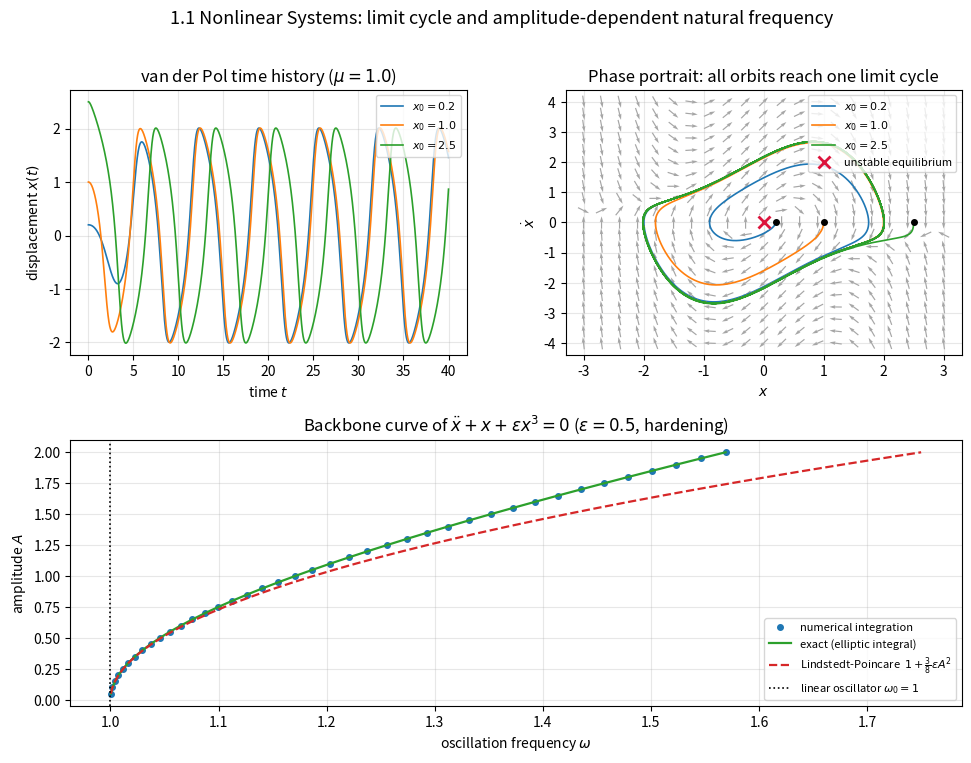

The matplotlib source for this figure:
"""
Chapter 1.1 -- Nonlinear Systems

Two hallmark phenomena of nonlinear oscillators that have no counterpart in a
linear model are computed and displayed in one figure:

1. Self-excited oscillation and limit cycle (van der Pol oscillator).
   Governing equation (plain text):

       x'' - mu * (1 - x**2) * x' + x = 0 ,      mu > 0

   For |x| < 1 the effective damping coefficient -mu*(1-x^2) is negative, so
   energy is fed into the system; for |x| > 1 it is positive and energy is
   dissipated.  The balance of the two produces an isolated closed orbit, the
   limit cycle.  Trajectories started inside spiral outward, trajectories
   started outside spiral inward, and all of them end on the same orbit: the
   steady-state amplitude is independent of the initial conditions.
   The figure shows the time histories x(t) for three initial conditions and
   the corresponding phase portrait (x, dx/dt) on top of the vector field.

2. Amplitude-dependent natural frequency (backbone curve) of the free,
   undamped hardening Duffing oscillator:

       x'' + x + eps * x**3 = 0 ,                eps > 0 (hardening)

   The Lindstedt-Poincare perturbation method gives the first-order result
   omega(A) = 1 + (3/8)*eps*A**2.  The script measures omega(A) directly from
   numerical time integration (period taken from successive zero crossings of
   the velocity, located with a root-finding event) and compares it with the
   perturbation result and with the exact period expressed through the complete
   elliptic integral of the first kind.  The linear oscillator would give the
   vertical line omega = 1.

Only numpy, scipy and matplotlib are used.  Total runtime is a few seconds.
"""

import numpy as np
import matplotlib.pyplot as plt
from scipy.integrate import solve_ivp
from scipy.special import ellipk

# =====================================================================
# PARAMETERS -- change these to experiment
# =====================================================================

# --- van der Pol oscillator -------------------------------------------------
MU = 1.0                       # nonlinear damping parameter mu (slides: mu = 1)
X0_LIST = [0.2, 1.0, 2.5]      # three initial displacements, all with v0 = 0
T_END = 40.0                   # integration time (long enough to settle)
N_SAMPLES = 4000               # number of output samples for the time history

# --- free Duffing oscillator (backbone curve) -------------------------------
EPS = 0.5                      # cubic coefficient eps > 0 -> hardening spring
A_MIN, A_MAX = 0.05, 2.0       # amplitude range of the backbone curve
N_AMPLITUDES = 40              # number of amplitudes evaluated numerically

# --- numerics ---------------------------------------------------------------
RTOL, ATOL = 1e-10, 1e-12      # tight tolerances: the period must be accurate


# =====================================================================
# VAN DER POL OSCILLATOR
# =====================================================================

def van_der_pol(t, y, mu):
    """Right-hand side of the van der Pol oscillator in state-space form.

    State vector y = [x, v] with v = dx/dt, so that

        dx/dt = v
        dv/dt = mu * (1 - x**2) * v - x

    The damping term changes sign at |x| = 1, which is the mechanism that
    creates the limit cycle.
    """
    x, v = y
    return [v, mu * (1.0 - x**2) * v - x]


def integrate_vdp(x0, mu=MU, t_end=T_END, n=N_SAMPLES):
    """Integrate the van der Pol oscillator from (x0, 0) and return (t, x, v)."""
    t_eval = np.linspace(0.0, t_end, n)
    sol = solve_ivp(van_der_pol, (0.0, t_end), [x0, 0.0], args=(mu,),
                    t_eval=t_eval, rtol=RTOL, atol=ATOL, dense_output=False)
    return sol.t, sol.y[0], sol.y[1]


def limit_cycle_amplitude(x, v, t, t_settle):
    """Peak displacement of the (already settled) limit cycle.

    Only the tail of the record, t > t_settle, is used so that the initial
    transient does not contaminate the amplitude estimate.
    """
    mask = t > t_settle
    return np.max(np.abs(x[mask]))


# =====================================================================
# FREE DUFFING OSCILLATOR -- BACKBONE CURVE omega(A)
# =====================================================================

def duffing_free(t, y, eps):
    """Right-hand side of the free, undamped Duffing oscillator.

        dx/dt = v
        dv/dt = -x - eps * x**3

    There is no damping and no forcing, so the total energy
    E = v^2/2 + x^2/2 + eps*x^4/4 is conserved and every solution is periodic.
    """
    x, v = y
    return [v, -x - eps * x**3]


def _velocity_zero(t, y, eps):
    """Event function: zero crossing of the velocity v = y[1]."""
    return y[1]


# The motion starts at a turning point (v = 0).  Half a period later the
# velocity vanishes again at the opposite turning point, so the spacing of two
# successive velocity zeros is exactly half a period.  Direction is left free,
# so every zero of the velocity is recorded.
_velocity_zero.direction = 0.0
_velocity_zero.terminal = False


def duffing_frequency_numeric(amplitude, eps=EPS):
    """Measure the oscillation frequency of the free Duffing oscillator.

    The oscillator is released from rest at x(0) = A, i.e. at a turning point.
    Successive zeros of the velocity are half a period apart; the event root
    finder of solve_ivp locates them to integration accuracy, which is far more
    accurate than reading peaks off a sampled time series.
    """
    # Rough linear guess for the period, generously extended so that at least
    # two velocity zeros are certain to be contained in the interval.
    t_end = 3.0 * 2.0 * np.pi
    sol = solve_ivp(duffing_free, (0.0, t_end), [amplitude, 0.0], args=(eps,),
                    events=_velocity_zero, rtol=RTOL, atol=ATOL)
    zeros = sol.t_events[0]
    zeros = zeros[zeros > 1e-9]          # discard the trivial zero at t = 0
    if len(zeros) < 2:
        raise RuntimeError("velocity zeros not found -- increase t_end")
    period = 2.0 * (zeros[1] - zeros[0])  # one half period -> full period
    return 2.0 * np.pi / period


def duffing_frequency_lindstedt(amplitude, eps=EPS):
    """First-order Lindstedt-Poincare result omega(A) = 1 + (3/8)*eps*A^2."""
    return 1.0 + 0.375 * eps * amplitude**2


def duffing_frequency_exact(amplitude, eps=EPS):
    """Exact frequency of x'' + x + eps*x^3 = 0 via elliptic integrals.

    Energy conservation gives a quadrature for the quarter period which
    evaluates to the complete elliptic integral of the first kind K(m):

        omega(A) = pi/2 * sqrt(1 + eps*A^2) / K(m),
        m = eps*A^2 / (2*(1 + eps*A^2)).

    scipy's ellipk takes the parameter m = k^2 (not the modulus k).
    """
    q = eps * amplitude**2
    m = q / (2.0 * (1.0 + q))
    return 0.5 * np.pi * np.sqrt(1.0 + q) / ellipk(m)


# =====================================================================
# PLOTTING
# =====================================================================

def plot_vdp_time_history(ax, results):
    """Time histories x(t) for the three initial conditions."""
    for x0, (t, x, _v) in results.items():
        ax.plot(t, x, lw=1.2, label=f"$x_0 = {x0}$")
    ax.set_xlabel("time $t$")
    ax.set_ylabel("displacement $x(t)$")
    ax.set_title(f"van der Pol time history ($\\mu = {MU}$)")
    ax.legend(loc="upper right", fontsize=8)
    ax.grid(alpha=0.3)


def plot_vdp_phase_portrait(ax, results):
    """Phase portrait with the vector field of the van der Pol oscillator."""
    # Background vector field (normalised arrows: only the direction matters).
    xg, vg = np.meshgrid(np.linspace(-3.0, 3.0, 21), np.linspace(-4.0, 4.0, 21))
    dx = vg
    dv = MU * (1.0 - xg**2) * vg - xg
    speed = np.hypot(dx, dv)
    speed_safe = np.where(speed > 0.0, speed, 1.0)   # avoid 0/0 at the equilibrium
    dx, dv = dx / speed_safe, dv / speed_safe
    ax.quiver(xg, vg, dx, dv, color="0.65", pivot="mid", scale=32,
              width=0.003)

    for x0, (_t, x, v) in results.items():
        ax.plot(x, v, lw=1.2, label=f"$x_0 = {x0}$")
        ax.plot(x[0], v[0], "o", ms=4, color="k")

    ax.plot(0.0, 0.0, "x", color="crimson", ms=8, mew=2,
            label="unstable equilibrium")
    ax.set_xlabel("$x$")
    ax.set_ylabel("$\\dot{x}$")
    ax.set_title("Phase portrait: all orbits reach one limit cycle")
    ax.legend(loc="upper right", fontsize=8)
    ax.grid(alpha=0.3)


def plot_backbone(ax, amps, omega_num, omega_lp, omega_ex):
    """Backbone curve: oscillation frequency versus amplitude."""
    ax.plot(omega_num, amps, "o", ms=4, color="tab:blue",
            label="numerical integration")
    ax.plot(omega_ex, amps, "-", lw=1.6, color="tab:green",
            label="exact (elliptic integral)")
    ax.plot(omega_lp, amps, "--", lw=1.6, color="tab:red",
            label="Lindstedt-Poincare  $1 + \\frac{3}{8}\\varepsilon A^2$")
    ax.axvline(1.0, color="k", lw=1.2, ls=":",
               label="linear oscillator $\\omega_0 = 1$")
    ax.set_xlabel("oscillation frequency $\\omega$")
    ax.set_ylabel("amplitude $A$")
    ax.set_title(f"Backbone curve of $\\ddot{{x}} + x + \\varepsilon x^3 = 0$ "
                 f"($\\varepsilon = {EPS}$, hardening)")
    ax.legend(loc="lower right", fontsize=8)
    ax.grid(alpha=0.3)


# =====================================================================
# MAIN
# =====================================================================

def main():
    # ---------------- van der Pol limit cycle ----------------
    results = {x0: integrate_vdp(x0) for x0 in X0_LIST}

    print("van der Pol oscillator, mu = %.2f" % MU)
    for x0, (t, x, v) in results.items():
        amp = limit_cycle_amplitude(x, v, t, t_settle=0.75 * T_END)
        print("  x0 = %4.1f  ->  settled amplitude = %.4f" % (x0, amp))
    print("  (all three agree: the limit cycle amplitude does not depend on x0)")

    # ---------------- Duffing backbone curve ----------------
    amps = np.linspace(A_MIN, A_MAX, N_AMPLITUDES)
    omega_num = np.array([duffing_frequency_numeric(a) for a in amps])
    omega_lp = duffing_frequency_lindstedt(amps)
    omega_ex = duffing_frequency_exact(amps)

    print("\nFree Duffing oscillator, eps = %.2f" % EPS)
    print("     A      omega_num   omega_exact   omega_Lindstedt")
    for a in (0.25, 0.5, 1.0, 1.5, 2.0):
        print("  %5.2f    %9.5f   %9.5f     %9.5f"
              % (a, duffing_frequency_numeric(a),
                 duffing_frequency_exact(a), duffing_frequency_lindstedt(a)))
    err = np.max(np.abs(omega_num - omega_ex))
    print("  max |numerical - exact| over the whole range: %.2e" % err)

    # ---------------- figure ----------------
    fig = plt.figure(figsize=(11.5, 8.0))
    gs = fig.add_gridspec(2, 2, hspace=0.32, wspace=0.25)
    plot_vdp_time_history(fig.add_subplot(gs[0, 0]), results)
    plot_vdp_phase_portrait(fig.add_subplot(gs[0, 1]), results)
    plot_backbone(fig.add_subplot(gs[1, :]), amps, omega_num, omega_lp, omega_ex)
    fig.suptitle("1.1 Nonlinear Systems: limit cycle and "
                 "amplitude-dependent natural frequency", fontsize=13)
    plt.show()


if __name__ == "__main__":
    main()
